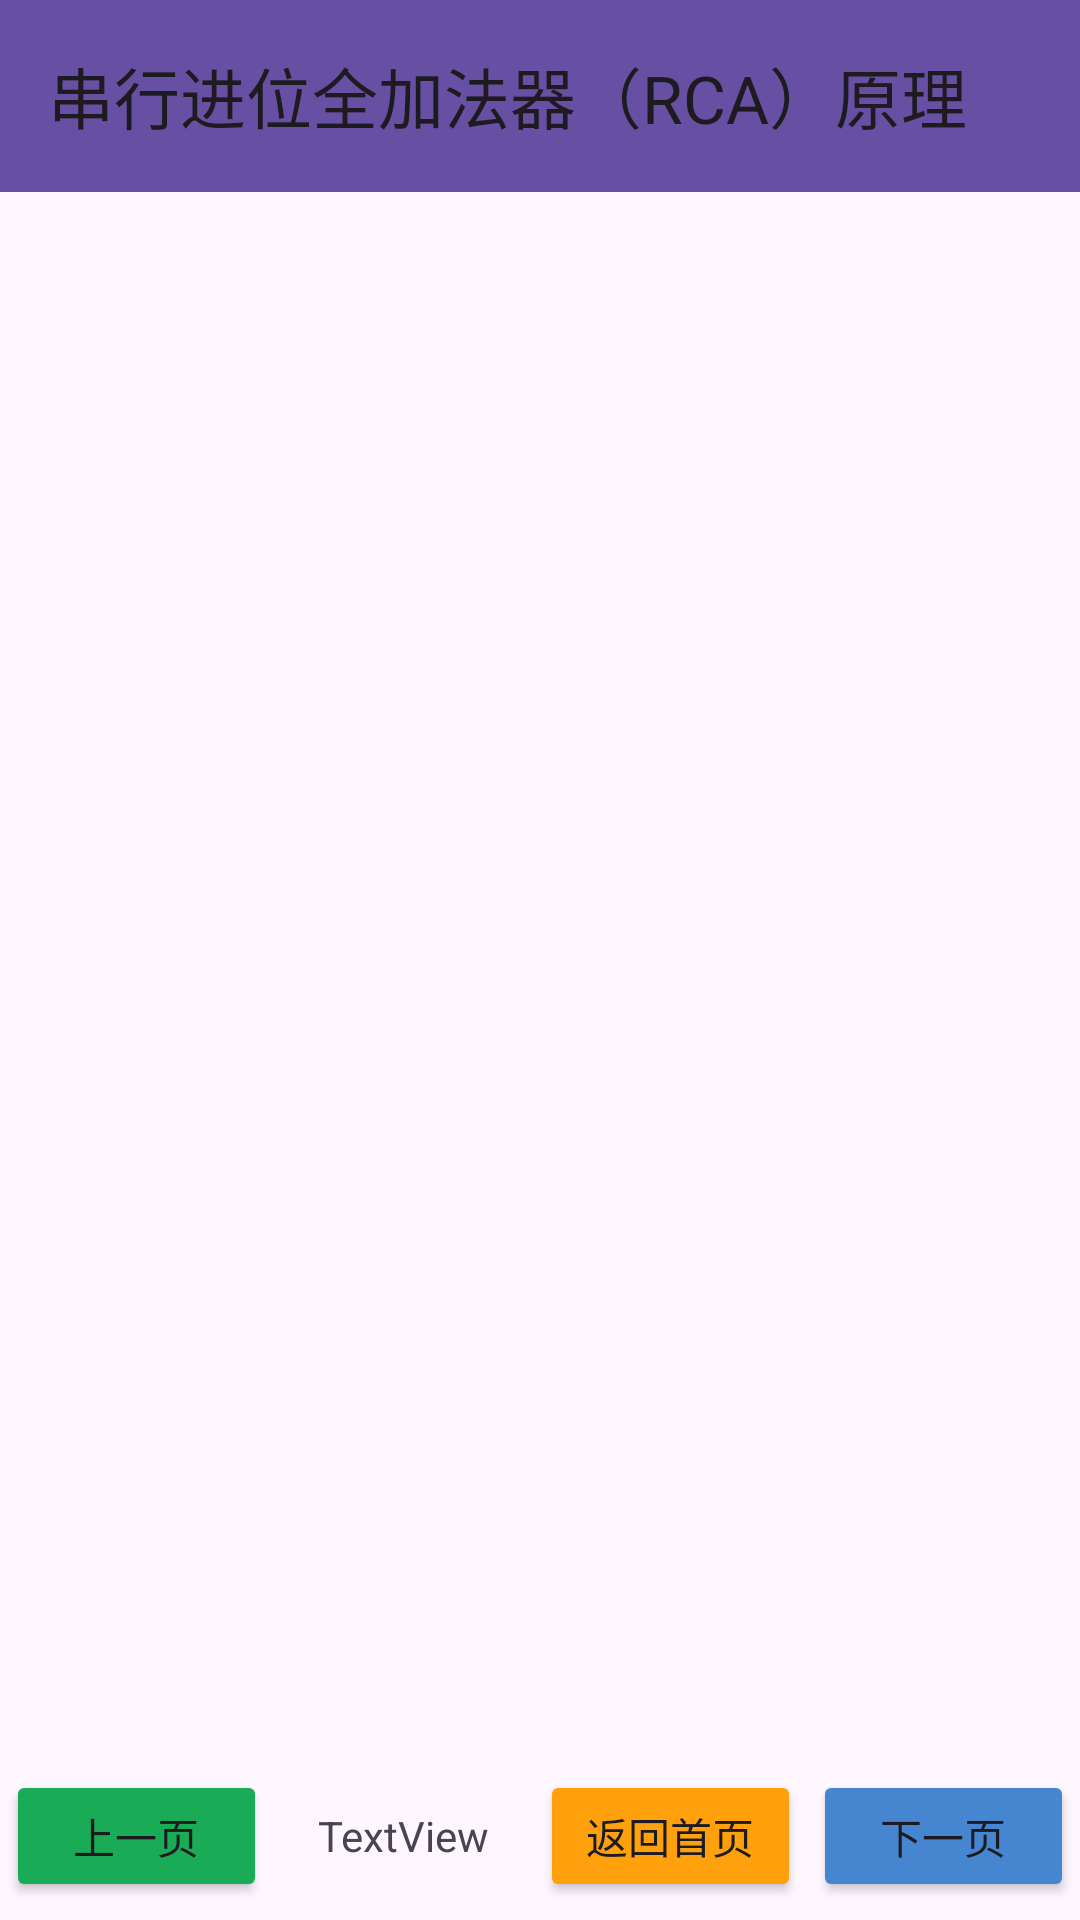

The Android layout XML behind this screen, and the referenced resources:
<!-- AndroidManifest.xml: application theme Theme.Demo2 -->
<!-- res/layout/activity_rca.xml -->
<?xml version="1.0" encoding="utf-8"?>
<androidx.constraintlayout.widget.ConstraintLayout xmlns:android="http://schemas.android.com/apk/res/android"
    xmlns:app="http://schemas.android.com/apk/res-auto"
    xmlns:tools="http://schemas.android.com/tools"
    android:id="@+id/main"
    android:layout_width="match_parent"
    android:layout_height="match_parent"
    tools:context=".ui.list.DigitalLogic.RCA_Activity">

    <androidx.appcompat.widget.Toolbar
        android:id="@+id/toolbar_rca"
        android:layout_width="match_parent"
        android:layout_height="?attr/actionBarSize"
        android:background="?attr/colorPrimary"
        android:gravity="center"
        app:layout_constraintTop_toTopOf="parent"
        app:title="串行进位全加法器（RCA）原理" />

    <ImageView
        android:id="@+id/imageView"
        android:layout_width="match_parent"
        android:layout_height="wrap_content"
        android:layout_gravity="center"
        app:layout_constraintBottom_toTopOf="@id/rcaButtonBar"
        app:layout_constraintTop_toBottomOf="@id/toolbar_rca"
        tools:src="@tools:sample/backgrounds/scenic" />

    <LinearLayout
        android:layout_width="match_parent"
        android:layout_height="48dp"
        android:orientation="horizontal"
        android:id="@+id/rcaButtonBar"
        app:layout_constraintBottom_toBottomOf="parent"
        android:layout_marginBottom="4dp">


        <Button
            android:id="@+id/prevButton"
            android:layout_width="0dp"
            android:layout_height="match_parent"
            android:layout_weight="1"
            android:padding="0dp"
            android:layout_margin="2dp"
            android:backgroundTint="@color/button_green"
            android:text="上一页" />


        <TextView
            android:id="@+id/pageView"
            android:layout_width="0dp"
            android:layout_height="match_parent"
            android:layout_weight="1"
            android:text="TextView"
            android:gravity="center"/>

        <Button
            android:id="@+id/firstButton"
            android:layout_width="0dp"
            android:layout_height="match_parent"
            android:layout_weight="1"
            android:padding="0dp"
            android:layout_margin="2dp"
            android:backgroundTint="@color/button_orange"
            android:text="返回首页" />


        <Button
            android:id="@+id/nextButton"
            android:layout_width="0dp"
            android:layout_height="match_parent"
            android:layout_weight="1"
            android:padding="0dp"
            android:layout_margin="2dp"
            android:backgroundTint="@color/button_blue"
            android:text="下一页" />

    </LinearLayout>

</androidx.constraintlayout.widget.ConstraintLayout>
<!-- resources referenced by this layout -->
<resources>
  <color name="button_blue">#4686d1</color>
  <color name="button_green">#19ab56</color>
  <color name="button_orange">#ffa10d</color>
  <style name="Theme.Demo2" parent="Base.Theme.Demo2">
          <item name="android:windowDisablePreview">true</item>
      </style>
  <style name="Base.Theme.Demo2" parent="Theme.Material3.DayNight.NoActionBar">
          <item name="colorOnPrimarySurface">#333</item>
          <item name="colorOnBackground">#ddd</item>
      </style>
</resources>
